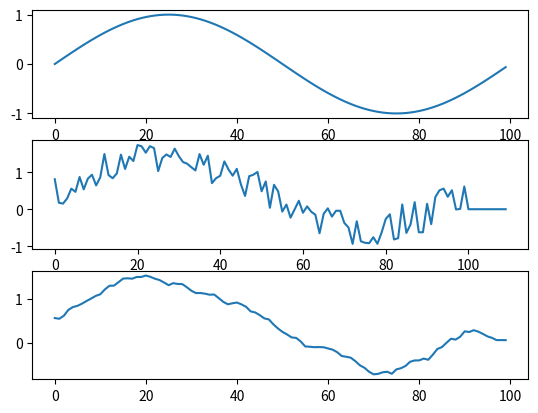

Python code for this plot:
import numpy as np 
import matplotlib as mp
import scipy as sp  
from matplotlib import pyplot as plt
from numpy.random import random 
from math import pi , pow

N = 100
n = np.arange(100)
x = np.sin(2*pi*n / N)
x_ = x + random(N)
M = 10
x_padded = np.zeros(N+M)
for i in range(N):
	x_padded[i] = x_[i]

y = np.zeros(N)
for i in range(N):
	sum = 0
	for j in range(M):
		sum = sum + x_padded[i+j] 
	y[i] = (1/M) * sum

plt.subplot(3,1,1)
plt.plot(x)
plt.subplot(3,1,2)
plt.plot(x_padded)
plt.subplot(3,1,3)
plt.plot(y)
plt.show()
